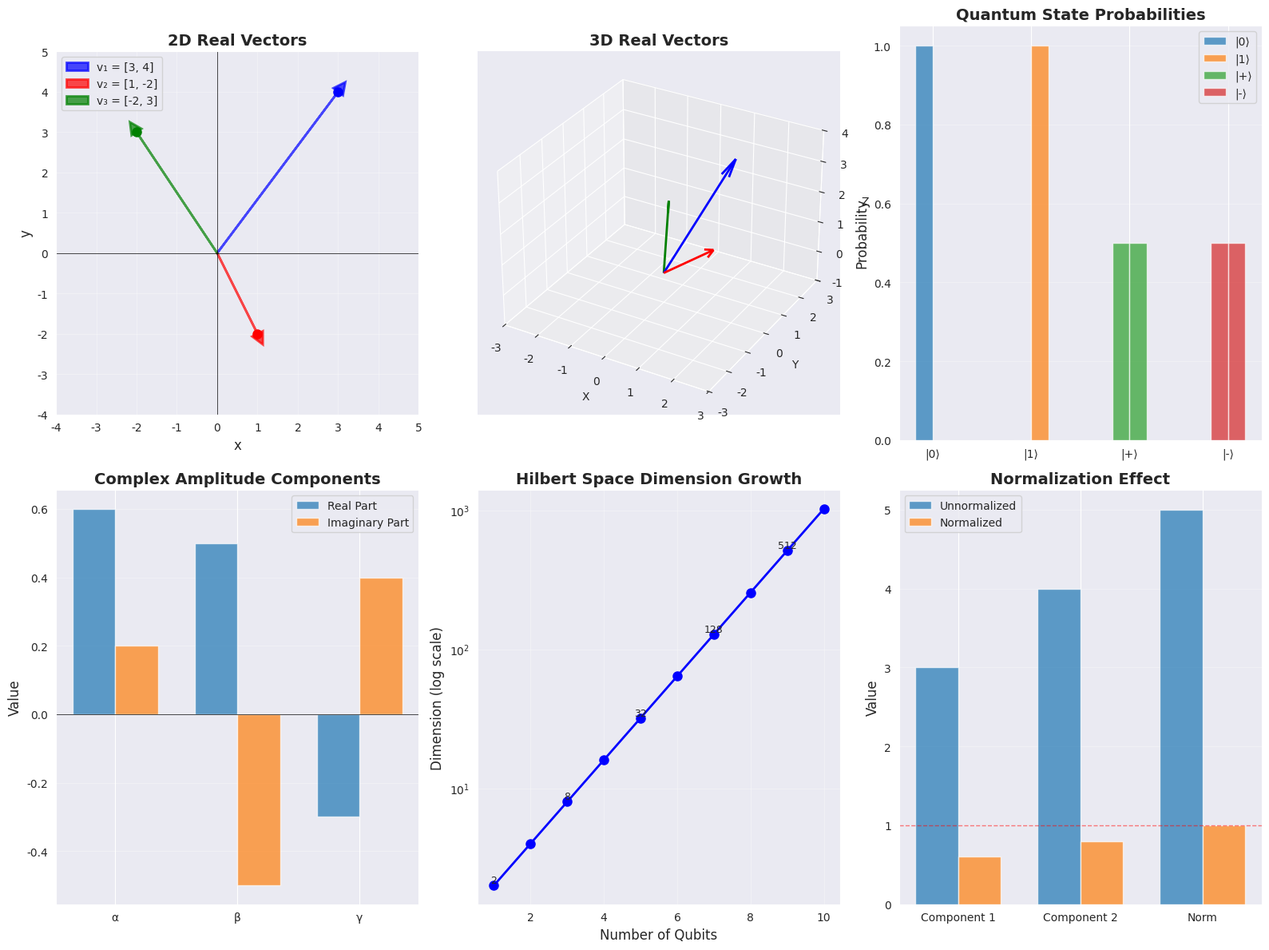
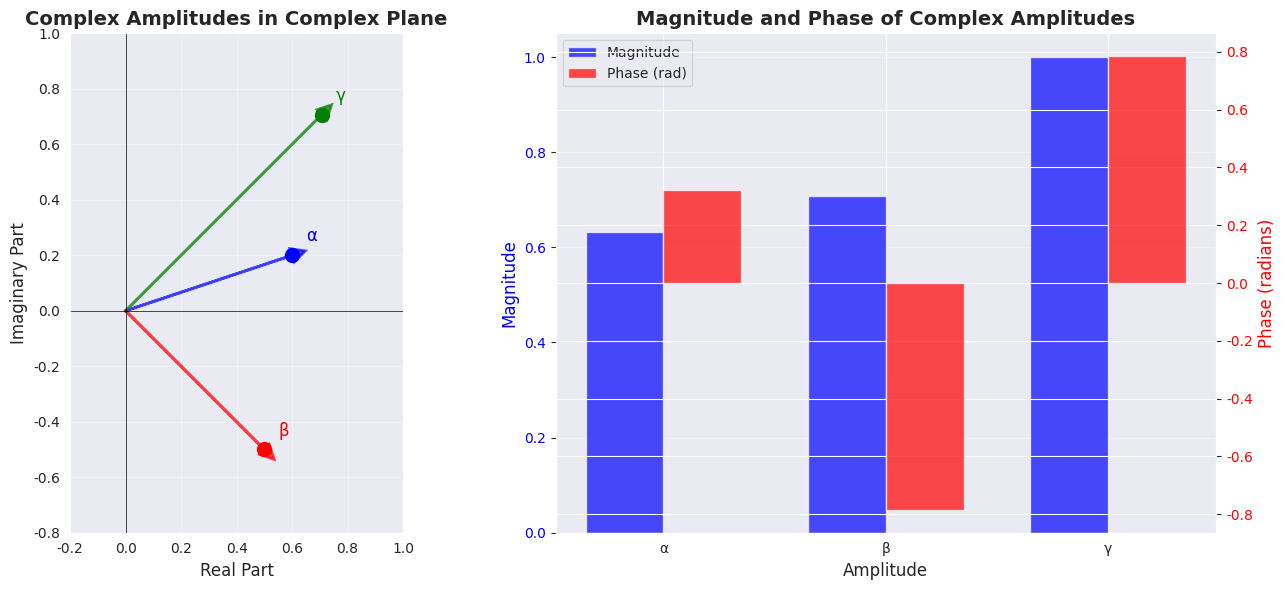

The matplotlib source for these figures, in order:
"""
Mathematical Definition of Vectors
Comprehensive Python script demonstrating vector structure, notation, and properties
"""

import numpy as np
import matplotlib.pyplot as plt
from mpl_toolkits.mplot3d import Axes3D
import seaborn as sns

sns.set_style("darkgrid")
plt.rcParams['figure.figsize'] = (12, 8)
plt.rcParams['font.size'] = 10

def print_section_header(title):
    """Print a formatted section header"""
    print("\n" + "=" * 80)
    print(f"{title:^80}")
    print("=" * 80)

def print_subsection(title):
    """Print a formatted subsection header"""
    print("\n" + "-" * 80)
    print(f"  {title}")
    print("-" * 80)

def basic_vector_definition():
    """Demonstrate basic vector definition and structure"""
    print_section_header("BASIC VECTOR DEFINITION")
    
    print("\nA vector is an ordered collection of numbers:")
    print("  v = [v₁, v₂, ..., vₙ]ᵀ")
    print("\nWhere:")
    print("  - v ∈ ℝⁿ for real vectors")
    print("  - v ∈ ℂⁿ for complex vectors (quantum)")
    print("  - n is the dimension")
    print("  - v₁, v₂, ..., vₙ are the components")
    
    print_subsection("Example 1: 2D Real Vector")
    v1 = np.array([[3], [4]], dtype=float)
    print(f"\nv₁ = {v1.T[0]}")
    print(f"Dimension: {v1.shape[0]}")
    print(f"Components: v₁ = {v1[0, 0]}, v₂ = {v1[1, 0]}")
    print(f"Type: Real vector (v₁ ∈ ℝ²)")
    
    print_subsection("Example 2: 3D Real Vector")
    v2 = np.array([[1], [2], [3]], dtype=float)
    print(f"\nv₂ = {v2.T[0]}")
    print(f"Dimension: {v2.shape[0]}")
    print(f"Components: v₁ = {v2[0, 0]}, v₂ = {v2[1, 0]}, v₃ = {v2[2, 0]}")
    print(f"Type: Real vector (v₂ ∈ ℝ³)")
    
    print_subsection("Example 3: 2D Complex Vector (Quantum)")
    v3 = np.array([[1/np.sqrt(2)], [1/np.sqrt(2)]], dtype=complex)
    print(f"\nv₃ = {v3.T[0]}")
    print(f"Dimension: {v3.shape[0]}")
    print(f"Components: v₁ = {v3[0, 0]:.4f}, v₂ = {v3[1, 0]:.4f}")
    print(f"Type: Complex vector (v₃ ∈ ℂ²)")
    print(f"This represents a quantum state!")
    
    print_subsection("Example 4: Complex Vector with Imaginary Components")
    v4 = np.array([[0.6 + 0.2j], [0.5 - 0.5j]], dtype=complex)
    print(f"\nv₄ = {v4.T[0]}")
    print(f"Dimension: {v4.shape[0]}")
    print(f"Component 1: {v4[0, 0]}")
    print(f"  Real part: {v4[0, 0].real:.2f}")
    print(f"  Imaginary part: {v4[0, 0].imag:.2f}")
    print(f"Component 2: {v4[1, 0]}")
    print(f"  Real part: {v4[1, 0].real:.2f}")
    print(f"  Imaginary part: {v4[1, 0].imag:.2f}")

def column_vector_notation():
    """Demonstrate column vector notation"""
    print_section_header("COLUMN VECTOR NOTATION")
    
    print("\nVectors are typically written as column vectors:")
    print("     ⎡v₁⎤")
    print("  v = ⎢v₂⎥")
    print("     ⎢⋮ ⎥")
    print("     ⎣vₙ⎦")
    
    print_subsection("Creating Column Vectors in Python")
    
    print("\nMethod 1: Direct array creation")
    v1 = np.array([[3], [4]], dtype=float)
    print(f"v₁ = \n{v1}")
    print(f"Shape: {v1.shape} (2 rows, 1 column)")
    
    print("\nMethod 2: Reshape from 1D array")
    v2 = np.array([3, 4]).reshape(-1, 1)
    print(f"v₂ = \n{v2}")
    print(f"Shape: {v2.shape}")
    
    print("\nMethod 3: Using column_stack")
    v3 = np.column_stack([3, 4]).T
    print(f"v₃ = \n{v3}")
    print(f"Shape: {v3.shape}")
    
    print("\n✓ All three methods create the same column vector!")
    print(f"v₁ == v₂: {np.array_equal(v1, v2)}")
    print(f"v₂ == v₃: {np.array_equal(v2, v3)}")

def quantum_ket_notation():
    """Demonstrate quantum ket notation"""
    print_section_header("QUANTUM KET NOTATION (DIRAC NOTATION)")
    
    print("\nIn quantum computing, we use Dirac notation:")
    print("  |ψ⟩ represents a quantum state (ket)")
    print("  ⟨ψ| represents the conjugate transpose (bra)")
    
    print_subsection("Basic Ket States")
    
    print("\nState |0⟩ (computational basis state):")
    zero = np.array([[1], [0]], dtype=complex)
    print(f"|0⟩ = \n{zero}")
    print("Represents the 'zero' state")
    print("100% probability of measuring 0")
    
    print("\nState |1⟩ (computational basis state):")
    one = np.array([[0], [1]], dtype=complex)
    print(f"|1⟩ = \n{one}")
    print("Represents the 'one' state")
    print("100% probability of measuring 1")
    
    print("\nState |+⟩ (superposition state):")
    plus = (1/np.sqrt(2)) * np.array([[1], [1]], dtype=complex)
    print(f"|+⟩ = (1/√2)(|0⟩ + |1⟩) = \n{plus}")
    print("Equal superposition of |0⟩ and |1⟩")
    print("50% probability of measuring 0 or 1")
    
    print("\nState |-⟩ (superposition state):")
    minus = (1/np.sqrt(2)) * np.array([[1], [-1]], dtype=complex)
    print(f"|-⟩ = (1/√2)(|0⟩ - |1⟩) = \n{minus}")
    print("Superposition with relative phase")
    print("50% probability of measuring 0 or 1")
    
    print_subsection("General Qubit State")
    print("\nA general qubit state:")
    print("  |ψ⟩ = α|0⟩ + β|1⟩")
    print("Where α, β ∈ ℂ and |α|² + |β|² = 1")
    
    alpha = 0.6
    beta = 0.8
    psi = alpha * zero + beta * one
    print(f"\nExample: α = {alpha}, β = {beta}")
    print(f"|ψ⟩ = {alpha}|0⟩ + {beta}|1⟩ = \n{psi}")
    print(f"Normalization check: |α|² + |β|² = {alpha**2 + beta**2:.4f}")

def dimension_and_components():
    """Demonstrate dimension and components"""
    print_section_header("DIMENSION AND COMPONENTS")
    
    print("\nThe dimension n is the number of components in the vector")
    
    print_subsection("Single Qubit System")
    print("\nA single qubit exists in a 2-dimensional Hilbert space")
    print("Dimension: n = 2")
    print("Basis states: |0⟩, |1⟩")
    
    psi_1 = np.array([[0.6], [0.8]], dtype=complex)
    print(f"\nExample state: |ψ⟩ = \n{psi_1}")
    print(f"Dimension: {psi_1.shape[0]}")
    print(f"Component 1 (α): {psi_1[0, 0]}")
    print(f"Component 2 (β): {psi_1[1, 0]}")
    
    print_subsection("Two Qubit System")
    print("\nA two-qubit system exists in a 4-dimensional Hilbert space")
    print("Dimension: n = 4 = 2²")
    print("Basis states: |00⟩, |01⟩, |10⟩, |11⟩")
    
    psi_2 = np.array([[0.5], [0.5], [0.5], [0.5]], dtype=complex)
    print(f"\nExample state: |ψ⟩ = \n{psi_2}")
    print(f"Dimension: {psi_2.shape[0]}")
    print(f"Component 1 (α₀₀): {psi_2[0, 0]}")
    print(f"Component 2 (α₀₁): {psi_2[1, 0]}")
    print(f"Component 3 (α₁₀): {psi_2[2, 0]}")
    print(f"Component 4 (α₁₁): {psi_2[3, 0]}")
    
    print_subsection("Three Qubit System")
    print("\nA three-qubit system exists in an 8-dimensional Hilbert space")
    print("Dimension: n = 8 = 2³")
    print("Basis states: |000⟩, |001⟩, |010⟩, |011⟩, |100⟩, |101⟩, |110⟩, |111⟩")
    
    psi_3 = np.ones((8, 1), dtype=complex) / np.sqrt(8)
    print(f"\nExample state (equal superposition): |ψ⟩ = \n{psi_3}")
    print(f"Dimension: {psi_3.shape[0]}")
    print(f"Each component has amplitude: {psi_3[0, 0]:.4f}")
    
    print_subsection("General n-Qubit System")
    print("\nFor n qubits:")
    print("  Dimension: 2ⁿ")
    print("  Number of basis states: 2ⁿ")
    print("  Number of complex amplitudes: 2ⁿ")
    
    for n in range(1, 6):
        dim = 2**n
        print(f"  {n} qubit(s): {dim} dimensions")

def classical_vs_quantum_vectors():
    """Compare classical and quantum vectors"""
    print_section_header("CLASSICAL VS QUANTUM VECTORS")
    
    print_subsection("Classical Vectors (Real)")
    print("\nClassical vectors have real components:")
    print("  v ∈ ℝⁿ")
    print("  Used in classical physics (velocity, force, etc.)")
    
    print("\nExample 1: Velocity Vector")
    v_velocity = np.array([[3], [4]], dtype=float)
    print(f"v = {v_velocity.T[0]} m/s")
    print(f"Components: vₓ = {v_velocity[0, 0]} m/s, vᵧ = {v_velocity[1, 0]} m/s")
    magnitude = np.linalg.norm(v_velocity)
    print(f"Magnitude: |v| = {magnitude:.2f} m/s")
    angle = np.arctan2(v_velocity[1, 0], v_velocity[0, 0]) * 180 / np.pi
    print(f"Direction: θ = {angle:.2f}°")
    
    print("\nExample 2: Force Vector")
    v_force = np.array([[10], [-5]], dtype=float)
    print(f"F = {v_force.T[0]} N")
    print(f"Components: Fₓ = {v_force[0, 0]} N, Fᵧ = {v_force[1, 0]} N")
    magnitude = np.linalg.norm(v_force)
    print(f"Magnitude: |F| = {magnitude:.2f} N")
    
    print_subsection("Quantum Vectors (Complex)")
    print("\nQuantum vectors have complex components:")
    print("  |ψ⟩ ∈ ℂⁿ")
    print("  Used in quantum mechanics (quantum states)")
    
    print("\nExample 1: Qubit State")
    psi = np.array([[1/np.sqrt(2)], [1/np.sqrt(2)]], dtype=complex)
    print(f"|ψ⟩ = {psi.T[0]}")
    print(f"Components: α = {psi[0, 0]:.4f}, β = {psi[1, 0]:.4f}")
    norm = np.linalg.norm(psi)
    print(f"Norm: ||ψ⟩|| = {norm:.4f}")
    prob_0 = np.abs(psi[0, 0])**2
    prob_1 = np.abs(psi[1, 0])**2
    print(f"Probabilities: P(0) = {prob_0:.4f}, P(1) = {prob_1:.4f}")
    
    print("\nExample 2: Qubit State with Phase")
    psi_phase = np.array([[1/np.sqrt(2)], [1j/np.sqrt(2)]], dtype=complex)
    print(f"|ψ⟩ = {psi_phase.T[0]}")
    print(f"Component 1: α = {psi_phase[0, 0]}")
    print(f"  Magnitude: |α| = {np.abs(psi_phase[0, 0]):.4f}")
    print(f"  Phase: arg(α) = {np.angle(psi_phase[0, 0]):.4f} rad")
    print(f"Component 2: β = {psi_phase[1, 0]}")
    print(f"  Magnitude: |β| = {np.abs(psi_phase[1, 0]):.4f}")
    print(f"  Phase: arg(β) = {np.angle(psi_phase[1, 0]):.4f} rad = π/2")
    
    print_subsection("Key Differences")
    print("\n1. Components:")
    print("   Classical: Real numbers (ℝ)")
    print("   Quantum: Complex numbers (ℂ)")
    print("\n2. Interpretation:")
    print("   Classical: Physical quantities (position, velocity, force)")
    print("   Quantum: Probability amplitudes")
    print("\n3. Measurement:")
    print("   Classical: Direct measurement of components")
    print("   Quantum: Probabilistic measurement (|amplitude|²)")
    print("\n4. Normalization:")
    print("   Classical: Arbitrary magnitude")
    print("   Quantum: Must be normalized (||ψ⟩|| = 1)")

def probability_amplitudes():
    """Demonstrate probability amplitudes and Born rule"""
    print_section_header("PROBABILITY AMPLITUDES AND BORN RULE")
    
    print("\nIn quantum mechanics, vector components are probability amplitudes")
    print("The Born Rule states:")
    print("  P(outcome) = |amplitude|²")
    
    print_subsection("Example 1: Equal Superposition")
    psi1 = np.array([[1/np.sqrt(2)], [1/np.sqrt(2)]], dtype=complex)
    print(f"\n|ψ⟩ = {psi1.T[0]}")
    print(f"α = {psi1[0, 0]:.4f}, β = {psi1[1, 0]:.4f}")
    prob_0 = np.abs(psi1[0, 0])**2
    prob_1 = np.abs(psi1[1, 0])**2
    print(f"\nProbabilities:")
    print(f"  P(0) = |α|² = |{psi1[0, 0]:.4f}|² = {prob_0:.4f} = 50%")
    print(f"  P(1) = |β|² = |{psi1[1, 0]:.4f}|² = {prob_1:.4f} = 50%")
    print(f"  Total: {prob_0 + prob_1:.4f} = 100% ✓")
    
    print_subsection("Example 2: Unequal Superposition")
    psi2 = np.array([[0.6], [0.8]], dtype=complex)
    print(f"\n|ψ⟩ = {psi2.T[0]}")
    print(f"α = {psi2[0, 0]:.4f}, β = {psi2[1, 0]:.4f}")
    prob_0 = np.abs(psi2[0, 0])**2
    prob_1 = np.abs(psi2[1, 0])**2
    print(f"\nProbabilities:")
    print(f"  P(0) = |α|² = |{psi2[0, 0]:.4f}|² = {prob_0:.4f} = 36%")
    print(f"  P(1) = |β|² = |{psi2[1, 0]:.4f}|² = {prob_1:.4f} = 64%")
    print(f"  Total: {prob_0 + prob_1:.4f} = 100% ✓")
    
    print_subsection("Example 3: Complex Amplitudes")
    psi3 = np.array([[0.6 + 0.2j], [0.5 - 0.5j]], dtype=complex)
    print(f"\n|ψ⟩ = {psi3.T[0]}")
    print(f"α = {psi3[0, 0]}, β = {psi3[1, 0]}")
    prob_0 = np.abs(psi3[0, 0])**2
    prob_1 = np.abs(psi3[1, 0])**2
    print(f"\nProbabilities:")
    print(f"  P(0) = |α|² = |{psi3[0, 0]}|² = {prob_0:.4f}")
    print(f"  P(1) = |β|² = |{psi3[1, 0]}|² = {prob_1:.4f}")
    print(f"  Total: {prob_0 + prob_1:.4f}")
    
    if not np.isclose(prob_0 + prob_1, 1.0):
        print(f"\n⚠ State is not normalized! Normalizing...")
        psi3_normalized = psi3 / np.linalg.norm(psi3)
        print(f"|ψ⟩_normalized = {psi3_normalized.T[0]}")
        prob_0_norm = np.abs(psi3_normalized[0, 0])**2
        prob_1_norm = np.abs(psi3_normalized[1, 0])**2
        print(f"  P(0) = {prob_0_norm:.4f}")
        print(f"  P(1) = {prob_1_norm:.4f}")
        print(f"  Total: {prob_0_norm + prob_1_norm:.4f} = 100% ✓")

def normalization_requirement():
    """Demonstrate normalization requirement for quantum states"""
    print_section_header("NORMALIZATION REQUIREMENT")
    
    print("\nQuantum state vectors must be normalized:")
    print("  ||ψ⟩|| = √(|α|² + |β|²) = 1")
    print("\nThis ensures total probability = 1")
    
    print_subsection("Example 1: Already Normalized")
    psi1 = np.array([[1/np.sqrt(2)], [1/np.sqrt(2)]], dtype=complex)
    norm1 = np.linalg.norm(psi1)
    print(f"\n|ψ⟩ = {psi1.T[0]}")
    print(f"Norm: ||ψ⟩|| = {norm1:.6f}")
    print(f"Is normalized: {np.isclose(norm1, 1.0)} ✓")
    
    print_subsection("Example 2: Unnormalized State")
    psi2 = np.array([[3], [4]], dtype=complex)
    norm2 = np.linalg.norm(psi2)
    print(f"\n|ψ⟩ = {psi2.T[0]}")
    print(f"Norm: ||ψ⟩|| = {norm2:.6f}")
    print(f"Is normalized: {np.isclose(norm2, 1.0)} ✗")
    
    print("\nNormalizing the state:")
    psi2_normalized = psi2 / norm2
    norm2_check = np.linalg.norm(psi2_normalized)
    print(f"|ψ⟩_normalized = {psi2_normalized.T[0]}")
    print(f"Norm: ||ψ⟩|| = {norm2_check:.6f}")
    print(f"Is normalized: {np.isclose(norm2_check, 1.0)} ✓")
    
    print_subsection("Example 3: Complex Unnormalized State")
    psi3 = np.array([[1 + 2j], [2 - 1j]], dtype=complex)
    norm3 = np.linalg.norm(psi3)
    print(f"\n|ψ⟩ = {psi3.T[0]}")
    print(f"Norm: ||ψ⟩|| = {norm3:.6f}")
    print(f"Is normalized: {np.isclose(norm3, 1.0)} ✗")
    
    print("\nNormalizing the state:")
    psi3_normalized = psi3 / norm3
    norm3_check = np.linalg.norm(psi3_normalized)
    print(f"|ψ⟩_normalized = {psi3_normalized.T[0]}")
    print(f"Norm: ||ψ⟩|| = {norm3_check:.6f}")
    print(f"Is normalized: {np.isclose(norm3_check, 1.0)} ✓")
    
    print_subsection("Normalization Function")
    print("\nGeneral normalization function:")
    
    def normalize_state(psi):
        """Normalize a quantum state vector"""
        norm = np.linalg.norm(psi)
        if np.isclose(norm, 0):
            raise ValueError("Cannot normalize zero vector")
        return psi / norm
    
    test_states = [
        np.array([[1], [1]], dtype=complex),
        np.array([[3], [4]], dtype=complex),
        np.array([[1+1j], [1-1j]], dtype=complex)
    ]
    
    for i, state in enumerate(test_states, 1):
        print(f"\nTest {i}:")
        print(f"  Original: {state.T[0]}")
        print(f"  Norm: {np.linalg.norm(state):.4f}")
        normalized = normalize_state(state)
        print(f"  Normalized: {normalized.T[0]}")
        print(f"  New norm: {np.linalg.norm(normalized):.6f} ✓")

def basis_states_demo():
    """Demonstrate basis states"""
    print_section_header("BASIS STATES")
    
    print("\nThe computational basis states for a single qubit:")
    
    print_subsection("State |0⟩")
    zero = np.array([[1], [0]], dtype=complex)
    print(f"\n|0⟩ = {zero.T[0]}")
    print("Properties:")
    print(f"  - Norm: {np.linalg.norm(zero):.4f}")
    print(f"  - P(0) = {np.abs(zero[0, 0])**2:.4f} = 100%")
    print(f"  - P(1) = {np.abs(zero[1, 0])**2:.4f} = 0%")
    print("  - Represents definite state '0'")
    
    print_subsection("State |1⟩")
    one = np.array([[0], [1]], dtype=complex)
    print(f"\n|1⟩ = {one.T[0]}")
    print("Properties:")
    print(f"  - Norm: {np.linalg.norm(one):.4f}")
    print(f"  - P(0) = {np.abs(one[0, 0])**2:.4f} = 0%")
    print(f"  - P(1) = {np.abs(one[1, 0])**2:.4f} = 100%")
    print("  - Represents definite state '1'")
    
    print_subsection("Orthogonality")
    inner_product = np.vdot(zero, one)
    print(f"\n⟨0|1⟩ = {inner_product}")
    print("The basis states are orthogonal!")
    
    print_subsection("Completeness")
    print("\nAny qubit state can be written as:")
    print("  |ψ⟩ = α|0⟩ + β|1⟩")
    
    alpha = 0.6
    beta = 0.8
    psi = alpha * zero + beta * one
    print(f"\nExample: α = {alpha}, β = {beta}")
    print(f"|ψ⟩ = {alpha}|0⟩ + {beta}|1⟩")
    print(f"    = {psi.T[0]}")
    
    print("\nVerification:")
    print(f"  α|0⟩ = {(alpha * zero).T[0]}")
    print(f"  β|1⟩ = {(beta * one).T[0]}")
    print(f"  Sum = {psi.T[0]}")

def multi_qubit_dimensions():
    """Demonstrate multi-qubit system dimensions"""
    print_section_header("MULTI-QUBIT SYSTEM DIMENSIONS")
    
    print("\nFor n qubits, the state space has dimension 2ⁿ")
    
    print_subsection("1-Qubit System")
    print("\nDimension: 2¹ = 2")
    print("Basis states: |0⟩, |1⟩")
    zero = np.array([[1], [0]], dtype=complex)
    one = np.array([[0], [1]], dtype=complex)
    print(f"|0⟩ = {zero.T[0]}")
    print(f"|1⟩ = {one.T[0]}")
    
    print_subsection("2-Qubit System")
    print("\nDimension: 2² = 4")
    print("Basis states: |00⟩, |01⟩, |10⟩, |11⟩")
    
    state_00 = np.kron(zero, zero)
    state_01 = np.kron(zero, one)
    state_10 = np.kron(one, zero)
    state_11 = np.kron(one, one)
    
    print(f"|00⟩ = {state_00.T[0]}")
    print(f"|01⟩ = {state_01.T[0]}")
    print(f"|10⟩ = {state_10.T[0]}")
    print(f"|11⟩ = {state_11.T[0]}")
    
    print("\nExample: Bell state")
    bell = (1/np.sqrt(2)) * (state_00 + state_11)
    print(f"|Φ⁺⟩ = (1/√2)(|00⟩ + |11⟩)")
    print(f"     = {bell.T[0]}")
    
    print_subsection("3-Qubit System")
    print("\nDimension: 2³ = 8")
    print("Basis states: |000⟩, |001⟩, |010⟩, |011⟩, |100⟩, |101⟩, |110⟩, |111⟩")
    
    state_000 = np.kron(np.kron(zero, zero), zero)
    state_111 = np.kron(np.kron(one, one), one)
    ghz = (1/np.sqrt(2)) * (state_000 + state_111)
    print(f"\nExample: GHZ state")
    print(f"|GHZ⟩ = (1/√2)(|000⟩ + |111⟩)")
    print(f"      = {ghz.T[0]}")
    
    print_subsection("Dimension Growth")
    print("\nDimension grows exponentially with number of qubits:")
    for n in range(1, 11):
        dim = 2**n
        print(f"  {n:2d} qubit(s): {dim:4d} dimensions")
    
    print("\nThis exponential growth is the source of quantum advantage!")
    print("Classical simulation becomes intractable for large n")

def visualize_vectors():
    """Create comprehensive visualizations"""
    print_section_header("CREATING VISUALIZATIONS")
    
    fig = plt.figure(figsize=(16, 12))
    
    ax1 = fig.add_subplot(2, 3, 1)
    vectors_2d = [
        ([3, 4], 'blue', 'v₁ = [3, 4]'),
        ([1, -2], 'red', 'v₂ = [1, -2]'),
        ([-2, 3], 'green', 'v₃ = [-2, 3]')
    ]
    
    for vec, color, label in vectors_2d:
        ax1.arrow(0, 0, vec[0], vec[1], head_width=0.3, head_length=0.3,
                 fc=color, ec=color, linewidth=2, alpha=0.7, label=label)
        ax1.plot(vec[0], vec[1], 'o', color=color, markersize=8)
    
    ax1.axhline(y=0, color='k', linewidth=0.5)
    ax1.axvline(x=0, color='k', linewidth=0.5)
    ax1.grid(True, alpha=0.3)
    ax1.set_xlabel('x', fontsize=12)
    ax1.set_ylabel('y', fontsize=12)
    ax1.set_title('2D Real Vectors', fontsize=14, fontweight='bold')
    ax1.legend()
    ax1.set_aspect('equal')
    ax1.set_xlim(-4, 5)
    ax1.set_ylim(-4, 5)
    
    ax2 = fig.add_subplot(2, 3, 2, projection='3d')
    vectors_3d = [
        ([1, 2, 3], 'blue'),
        ([2, -1, 2], 'red'),
        ([-1, 2, 1], 'green')
    ]
    
    for vec, color in vectors_3d:
        ax2.quiver(0, 0, 0, vec[0], vec[1], vec[2], 
                  color=color, arrow_length_ratio=0.15, linewidth=2)
    
    ax2.set_xlabel('X', fontsize=10)
    ax2.set_ylabel('Y', fontsize=10)
    ax2.set_zlabel('Z', fontsize=10)
    ax2.set_title('3D Real Vectors', fontsize=14, fontweight='bold')
    ax2.set_xlim(-3, 3)
    ax2.set_ylim(-3, 3)
    ax2.set_zlim(-1, 4)
    
    ax3 = fig.add_subplot(2, 3, 3)
    states = {
        '|0⟩': np.array([1, 0]),
        '|1⟩': np.array([0, 1]),
        '|+⟩': np.array([1/np.sqrt(2), 1/np.sqrt(2)]),
        '|-⟩': np.array([1/np.sqrt(2), -1/np.sqrt(2)])
    }
    
    x = np.arange(len(states))
    width = 0.35
    
    for i, (name, state) in enumerate(states.items()):
        ax3.bar([i*2, i*2+width], [np.abs(state[0])**2, np.abs(state[1])**2],
               width, label=name, alpha=0.7)
    
    ax3.set_ylabel('Probability', fontsize=12)
    ax3.set_title('Quantum State Probabilities', fontsize=14, fontweight='bold')
    ax3.set_xticks([i*2+width/2 for i in range(len(states))])
    ax3.set_xticklabels(states.keys())
    ax3.legend()
    ax3.grid(True, alpha=0.3, axis='y')
    
    ax4 = fig.add_subplot(2, 3, 4)
    complex_states = {
        'α': 0.6 + 0.2j,
        'β': 0.5 - 0.5j,
        'γ': -0.3 + 0.4j
    }
    
    names = list(complex_states.keys())
    real_parts = [c.real for c in complex_states.values()]
    imag_parts = [c.imag for c in complex_states.values()]
    
    x = np.arange(len(names))
    width = 0.35
    
    ax4.bar(x - width/2, real_parts, width, label='Real Part', alpha=0.7)
    ax4.bar(x + width/2, imag_parts, width, label='Imaginary Part', alpha=0.7)
    
    ax4.set_ylabel('Value', fontsize=12)
    ax4.set_title('Complex Amplitude Components', fontsize=14, fontweight='bold')
    ax4.set_xticks(x)
    ax4.set_xticklabels(names)
    ax4.legend()
    ax4.grid(True, alpha=0.3, axis='y')
    ax4.axhline(y=0, color='k', linewidth=0.5)
    
    ax5 = fig.add_subplot(2, 3, 5)
    n_qubits = np.arange(1, 11)
    dimensions = 2**n_qubits
    
    ax5.semilogy(n_qubits, dimensions, 'bo-', linewidth=2, markersize=8)
    ax5.set_xlabel('Number of Qubits', fontsize=12)
    ax5.set_ylabel('Dimension (log scale)', fontsize=12)
    ax5.set_title('Hilbert Space Dimension Growth', fontsize=14, fontweight='bold')
    ax5.grid(True, alpha=0.3)
    
    for i, (n, d) in enumerate(zip(n_qubits, dimensions)):
        if i % 2 == 0:
            ax5.text(n, d, f'{d}', ha='center', va='bottom', fontsize=9)
    
    ax6 = fig.add_subplot(2, 3, 6)
    
    unnorm = np.array([3, 4])
    norm_value = np.linalg.norm(unnorm)
    normalized = unnorm / norm_value
    
    categories = ['Component 1', 'Component 2', 'Norm']
    unnorm_values = [unnorm[0], unnorm[1], norm_value]
    norm_values = [normalized[0], normalized[1], np.linalg.norm(normalized)]
    
    x = np.arange(len(categories))
    width = 0.35
    
    ax6.bar(x - width/2, unnorm_values, width, label='Unnormalized', alpha=0.7)
    ax6.bar(x + width/2, norm_values, width, label='Normalized', alpha=0.7)
    
    ax6.set_ylabel('Value', fontsize=12)
    ax6.set_title('Normalization Effect', fontsize=14, fontweight='bold')
    ax6.set_xticks(x)
    ax6.set_xticklabels(categories)
    ax6.legend()
    ax6.grid(True, alpha=0.3, axis='y')
    ax6.axhline(y=1, color='r', linewidth=1, linestyle='--', alpha=0.5)
    
    plt.tight_layout()
    plt.savefig('vector_definition_visualizations.png', dpi=150, bbox_inches='tight')
    print("\n✓ Saved comprehensive visualizations as 'vector_definition_visualizations.png'")
    plt.close()
    
    fig2, (ax1, ax2) = plt.subplots(1, 2, figsize=(14, 6))
    
    complex_amps = [
        (0.6 + 0.2j, 'α', 'blue'),
        (0.5 - 0.5j, 'β', 'red'),
        (1/np.sqrt(2) + 1j/np.sqrt(2), 'γ', 'green')
    ]
    
    for amp, label, color in complex_amps:
        ax1.arrow(0, 0, amp.real, amp.imag, head_width=0.05, head_length=0.05,
                 fc=color, ec=color, linewidth=2, alpha=0.7)
        ax1.plot(amp.real, amp.imag, 'o', color=color, markersize=10)
        ax1.text(amp.real + 0.05, amp.imag + 0.05, label, fontsize=12, color=color)
    
    ax1.axhline(y=0, color='k', linewidth=0.5)
    ax1.axvline(x=0, color='k', linewidth=0.5)
    ax1.grid(True, alpha=0.3)
    ax1.set_xlabel('Real Part', fontsize=12)
    ax1.set_ylabel('Imaginary Part', fontsize=12)
    ax1.set_title('Complex Amplitudes in Complex Plane', fontsize=14, fontweight='bold')
    ax1.set_aspect('equal')
    ax1.set_xlim(-0.2, 1)
    ax1.set_ylim(-0.8, 1)
    
    amplitudes = [amp for amp, _, _ in complex_amps]
    labels = [label for _, label, _ in complex_amps]
    magnitudes = [np.abs(amp) for amp in amplitudes]
    phases = [np.angle(amp) for amp in amplitudes]
    
    x = np.arange(len(labels))
    width = 0.35
    
    ax2_twin = ax2.twinx()
    
    bars1 = ax2.bar(x - width/2, magnitudes, width, label='Magnitude', alpha=0.7, color='blue')
    bars2 = ax2_twin.bar(x + width/2, phases, width, label='Phase (rad)', alpha=0.7, color='red')
    
    ax2.set_xlabel('Amplitude', fontsize=12)
    ax2.set_ylabel('Magnitude', fontsize=12, color='blue')
    ax2_twin.set_ylabel('Phase (radians)', fontsize=12, color='red')
    ax2.set_title('Magnitude and Phase of Complex Amplitudes', fontsize=14, fontweight='bold')
    ax2.set_xticks(x)
    ax2.set_xticklabels(labels)
    ax2.tick_params(axis='y', labelcolor='blue')
    ax2_twin.tick_params(axis='y', labelcolor='red')
    ax2.grid(True, alpha=0.3, axis='y')
    
    lines1, labels1 = ax2.get_legend_handles_labels()
    lines2, labels2 = ax2_twin.get_legend_handles_labels()
    ax2.legend(lines1 + lines2, labels1 + labels2, loc='upper left')
    
    plt.tight_layout()
    plt.savefig('complex_amplitudes_analysis.png', dpi=150, bbox_inches='tight')
    print("✓ Saved complex amplitudes analysis as 'complex_amplitudes_analysis.png'")
    plt.close()

def main():
    """Main function to run all demonstrations"""
    print("\n" + "📐" * 40)
    print("MATHEMATICAL DEFINITION OF VECTORS")
    print("Comprehensive Python Demonstrations")
    print("📐" * 40)
    
    basic_vector_definition()
    column_vector_notation()
    quantum_ket_notation()
    dimension_and_components()
    classical_vs_quantum_vectors()
    probability_amplitudes()
    normalization_requirement()
    basis_states_demo()
    multi_qubit_dimensions()
    visualize_vectors()
    
    print_section_header("KEY TAKEAWAYS")
    print("\n1. Vector Definition:")
    print("   - Ordered collection of numbers: v = [v₁, v₂, ..., vₙ]ᵀ")
    print("   - Real vectors: v ∈ ℝⁿ (classical)")
    print("   - Complex vectors: v ∈ ℂⁿ (quantum)")
    
    print("\n2. Column Vector Notation:")
    print("   - Vectors written as columns")
    print("   - Emphasizes vertical structure")
    print("   - Standard in linear algebra and quantum computing")
    
    print("\n3. Quantum Ket Notation:")
    print("   - |ψ⟩ represents a quantum state (ket)")
    print("   - Components are complex probability amplitudes")
    print("   - Dirac notation is standard in quantum mechanics")
    
    print("\n4. Dimension:")
    print("   - n = number of components")
    print("   - Single qubit: n = 2")
    print("   - n qubits: dimension = 2ⁿ")
    
    print("\n5. Classical vs Quantum:")
    print("   - Classical: Real components, physical quantities")
    print("   - Quantum: Complex components, probability amplitudes")
    
    print("\n6. Probability Amplitudes:")
    print("   - Born Rule: P(outcome) = |amplitude|²")
    print("   - Enables quantum superposition and interference")
    
    print("\n7. Normalization:")
    print("   - Quantum states must be normalized: ||ψ⟩|| = 1")
    print("   - Ensures total probability = 1")
    
    print("\n8. Basis States:")
    print("   - |0⟩ and |1⟩ form computational basis")
    print("   - Any qubit state: |ψ⟩ = α|0⟩ + β|1⟩")
    
    print("\n" + "=" * 80)
    print("All demonstrations completed successfully!")
    print("=" * 80 + "\n")

if __name__ == "__main__":
    main()
